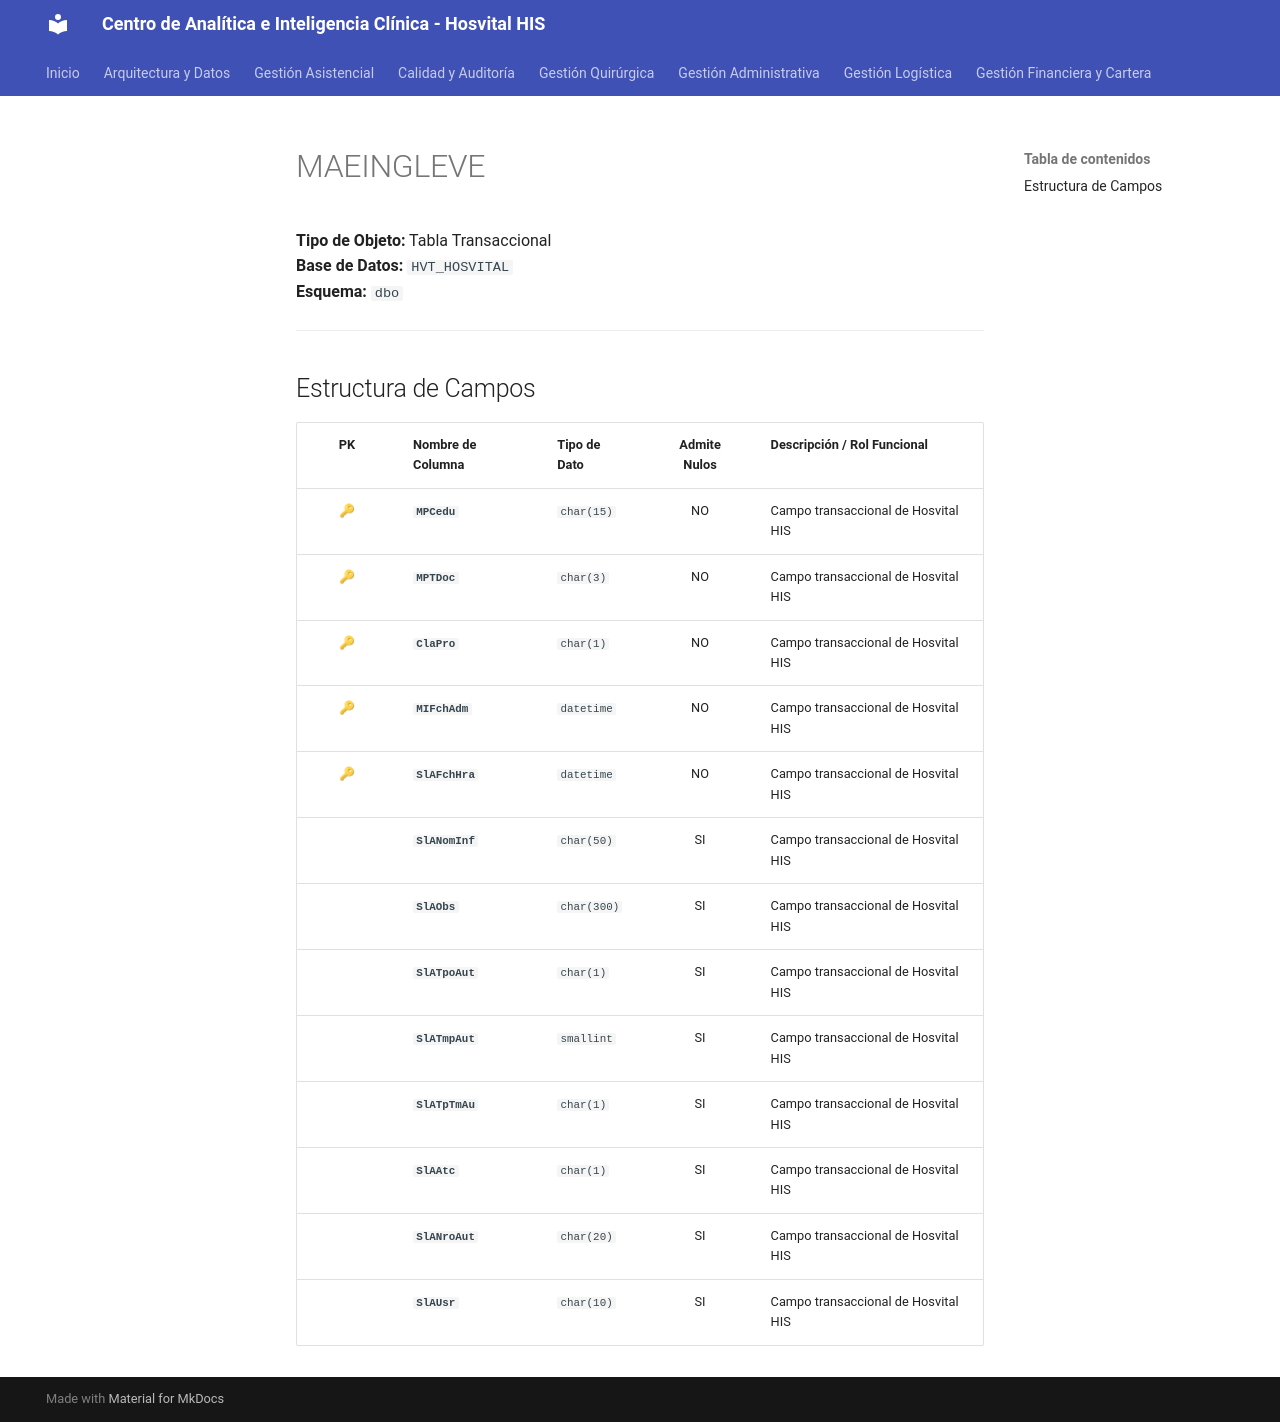

repository: SoporteSaludtech/superset-docs · page: diccionario-general/MAEINGLEVE/index.html · generator: mkdocs

# MAEINGLEVE

**Tipo de Objeto:** Tabla Transaccional  
**Base de Datos:** `HVT_HOSVITAL`  
**Esquema:** `dbo`

---

## Estructura de Campos

| PK | Nombre de Columna | Tipo de Dato | Admite Nulos | Descripción / Rol Funcional |
| :-: | :--- | :--- | :-: | :--- |
| 🔑 | **`MPCedu`** | `char(15)` | NO | Campo transaccional de Hosvital HIS |
| 🔑 | **`MPTDoc`** | `char(3)` | NO | Campo transaccional de Hosvital HIS |
| 🔑 | **`ClaPro`** | `char(1)` | NO | Campo transaccional de Hosvital HIS |
| 🔑 | **`MIFchAdm`** | `datetime` | NO | Campo transaccional de Hosvital HIS |
| 🔑 | **`SlAFchHra`** | `datetime` | NO | Campo transaccional de Hosvital HIS |
|  | **`SlANomInf`** | `char(50)` | SI | Campo transaccional de Hosvital HIS |
|  | **`SlAObs`** | `char(300)` | SI | Campo transaccional de Hosvital HIS |
|  | **`SlATpoAut`** | `char(1)` | SI | Campo transaccional de Hosvital HIS |
|  | **`SlATmpAut`** | `smallint` | SI | Campo transaccional de Hosvital HIS |
|  | **`SlATpTmAu`** | `char(1)` | SI | Campo transaccional de Hosvital HIS |
|  | **`SlAAtc`** | `char(1)` | SI | Campo transaccional de Hosvital HIS |
|  | **`SlANroAut`** | `char(20)` | SI | Campo transaccional de Hosvital HIS |
|  | **`SlAUsr`** | `char(10)` | SI | Campo transaccional de Hosvital HIS |
